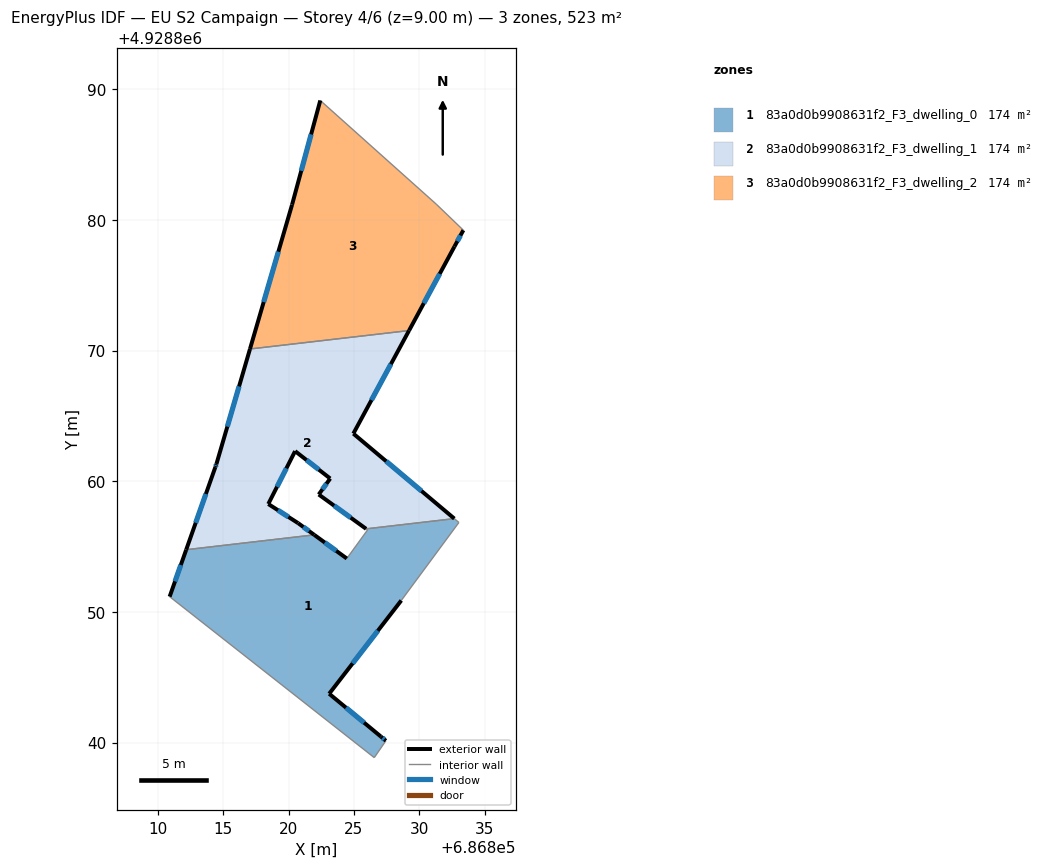
=== STOREY PLAN SPEC (per zone: floor XY polygon, exterior-wall plan segments, windows/doors) ===
zone 1: 83a0d0b9908631f2_F3_dwelling_0  (174.4 m²)
  floor: (686833.03, 4928856.85) (686828.62, 4928850.88) (686823.10, 4928843.74) (686827.06, 4928840.46) (686827.44, 4928840.14) (686826.55, 4928838.85) (686810.89, 4928851.17) (686812.16, 4928854.76) (686821.96, 4928855.90) (686824.45, 4928854.09) (686826.04, 4928856.28) (686825.93, 4928856.36) (686832.68, 4928857.14)
  exterior wall: (686827.06, 4928840.46) – (686823.10, 4928843.74)  [5.1 m]
    window: (686825.77, 4928841.52) – (686824.39, 4928842.67)  [1.9 m²]
  exterior wall: (686827.44, 4928840.14) – (686827.06, 4928840.46)  [0.5 m]
    window: (686827.32, 4928840.24) – (686827.18, 4928840.35)  [0.2 m²]
  exterior wall: (686812.16, 4928854.76) – (686810.89, 4928851.17)  [3.8 m]
    window: (686811.75, 4928853.59) – (686811.30, 4928852.34)  [1.4 m²]
  exterior wall: (686824.45, 4928854.09) – (686821.96, 4928855.90)  [3.1 m]
    window: (686823.64, 4928854.67) – (686822.77, 4928855.31)  [1.1 m²]
  exterior wall: (686823.10, 4928843.74) – (686828.62, 4928850.88)  [9.0 m]
    window: (686824.90, 4928846.06) – (686826.82, 4928848.55)  [3.3 m²]
  interior walls: 8
zone 2: 83a0d0b9908631f2_F3_dwelling_1  (174.4 m²)
  floor: (686829.21, 4928871.53) (686824.95, 4928863.65) (686832.68, 4928857.14) (686825.93, 4928856.36) (686822.30, 4928858.99) (686823.18, 4928860.21) (686820.49, 4928862.30) (686818.44, 4928858.26) (686820.72, 4928856.80) (686821.96, 4928855.90) (686812.16, 4928854.76) (686814.39, 4928861.09) (686814.47, 4928861.32) (686817.04, 4928870.12)
  exterior wall: (686822.30, 4928858.99) – (686825.93, 4928856.36)  [4.5 m]
    window: (686823.48, 4928858.13) – (686824.75, 4928857.21)  [1.6 m²]
  exterior wall: (686823.18, 4928860.21) – (686822.30, 4928858.99)  [1.5 m]
    window: (686822.89, 4928859.81) – (686822.59, 4928859.38)  [0.6 m²]
  exterior wall: (686820.49, 4928862.30) – (686823.18, 4928860.21)  [3.4 m]
    window: (686821.37, 4928861.62) – (686822.31, 4928860.89)  [1.2 m²]
  exterior wall: (686818.44, 4928858.26) – (686820.49, 4928862.30)  [4.5 m]
    window: (686819.11, 4928859.57) – (686819.83, 4928860.99)  [1.7 m²]
  exterior wall: (686820.72, 4928856.80) – (686818.44, 4928858.26)  [2.7 m]
    window: (686819.98, 4928857.27) – (686819.18, 4928857.78)  [1.0 m²]
  exterior wall: (686821.96, 4928855.90) – (686820.72, 4928856.80)  [1.5 m]
    window: (686821.55, 4928856.19) – (686821.12, 4928856.50)  [0.6 m²]
  exterior wall: (686814.39, 4928861.09) – (686812.16, 4928854.76)  [6.7 m]
    window: (686813.66, 4928859.03) – (686812.88, 4928856.82)  [2.5 m²]
  exterior wall: (686814.47, 4928861.32) – (686814.39, 4928861.09)  [0.2 m]
    window: (686814.44, 4928861.24) – (686814.42, 4928861.16)  [0.1 m²]
  exterior wall: (686817.04, 4928870.12) – (686814.47, 4928861.32)  [9.2 m]
    window: (686816.20, 4928867.26) – (686815.31, 4928864.18)  [3.4 m²]
  exterior wall: (686824.95, 4928863.65) – (686829.21, 4928871.53)  [9.0 m]
    window: (686826.34, 4928866.21) – (686827.83, 4928868.97)  [3.3 m²]
  exterior wall: (686832.68, 4928857.14) – (686824.95, 4928863.65)  [10.1 m]
    window: (686830.17, 4928859.26) – (686827.46, 4928861.53)  [3.7 m²]
  interior walls: 3
zone 3: 83a0d0b9908631f2_F3_dwelling_2  (174.4 m²)
  floor: (686831.30, 4928881.21) (686833.37, 4928879.22) (686832.69, 4928877.97) (686829.21, 4928871.53) (686817.04, 4928870.12) (686820.26, 4928881.17) (686822.42, 4928889.14)
  exterior wall: (686820.26, 4928881.17) – (686817.04, 4928870.12)  [11.5 m]
    window: (686819.21, 4928877.57) – (686818.09, 4928873.71)  [4.2 m²]
  exterior wall: (686822.42, 4928889.14) – (686820.26, 4928881.17)  [8.3 m]
    window: (686821.72, 4928886.55) – (686820.96, 4928883.76)  [3.0 m²]
  exterior wall: (686832.69, 4928877.97) – (686833.37, 4928879.22)  [1.4 m]
    window: (686832.91, 4928878.37) – (686833.15, 4928878.81)  [0.5 m²]
  exterior wall: (686829.21, 4928871.53) – (686832.69, 4928877.97)  [7.3 m]
    window: (686830.34, 4928873.63) – (686831.56, 4928875.87)  [2.7 m²]
  interior walls: 3

=== DERIVED (storey summary) ===
Building: EU S2 Campaign
Storey: 4 of 6  (floor level z = 9.00 m)
Storey gross floor area: 523.1 m²
Zones on this storey: 3
  - 83a0d0b9908631f2_F3_dwelling_0: floor 174.4 m²; exterior wall 21.6 m (64.7 m²); 5 window(s) 7.9 m²; WWR 12.2%
  - 83a0d0b9908631f2_F3_dwelling_1: floor 174.4 m²; exterior wall 53.4 m (160.1 m²); 11 window(s) 19.6 m²; WWR 12.2%
  - 83a0d0b9908631f2_F3_dwelling_2: floor 174.4 m²; exterior wall 28.5 m (85.5 m²); 4 window(s) 10.5 m²; WWR 12.2%
Zone adjacency (shared interzone walls):
  - 83a0d0b9908631f2_F3_dwelling_0 ↔ 83a0d0b9908631f2_F3_dwelling_1
  - 83a0d0b9908631f2_F3_dwelling_1 ↔ 83a0d0b9908631f2_F3_dwelling_2